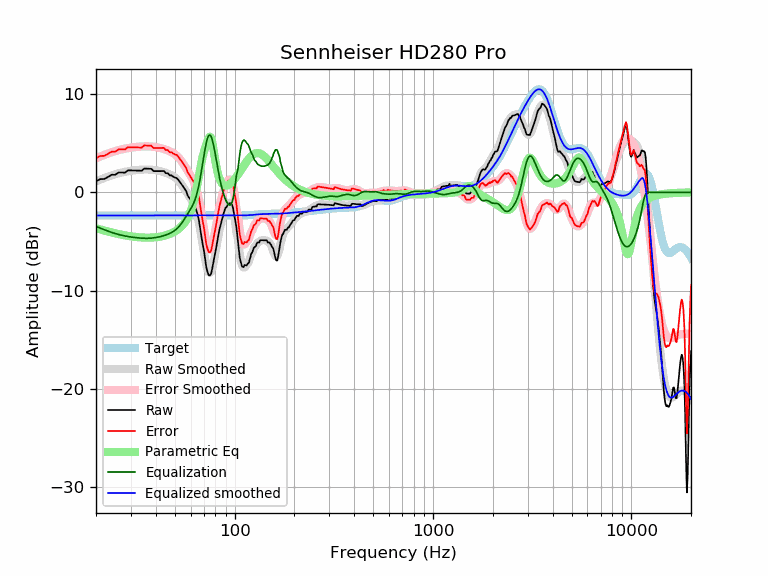

The table this chart was drawn from, first rows:
frequency, raw, error, smoothed, error_smoothed, equalization, parametric_eq, equalized_raw, equalized_smoothed, target
20, 1.12, 3.47, 1.11, 3.46, -3.46, -3.65, -2.34, -2.35, -2.35
21, 1.34, 3.69, 1.29, 3.64, -3.64, -3.77, -2.30, -2.35, -2.35
22, 1.36, 3.71, 1.45, 3.80, -3.80, -3.88, -2.44, -2.35, -2.35
23, 1.56, 3.92, 1.60, 3.95, -3.95, -3.99, -2.38, -2.35, -2.35
24, 1.79, 4.14, 1.73, 4.08, -4.08, -4.08, -2.29, -2.35, -2.35
25, 1.79, 4.14, 1.84, 4.19, -4.19, -4.17, -2.41, -2.35, -2.35
26, 2.01, 4.36, 1.94, 4.29, -4.29, -4.24, -2.28, -2.35, -2.35
27, 2.01, 4.36, 2.02, 4.37, -4.37, -4.31, -2.36, -2.35, -2.35
28, 2.01, 4.36, 2.09, 4.44, -4.44, -4.37, -2.43, -2.35, -2.35
29, 2.23, 4.59, 2.14, 4.50, -4.50, -4.43, -2.26, -2.35, -2.35
30, 2.23, 4.58, 2.19, 4.54, -4.54, -4.47, -2.31, -2.35, -2.35
31, 2.22, 4.57, 2.23, 4.58, -4.58, -4.51, -2.36, -2.35, -2.35
32, 2.21, 4.57, 2.26, 4.61, -4.61, -4.55, -2.40, -2.35, -2.35
33, 2.20, 4.56, 2.29, 4.64, -4.64, -4.57, -2.43, -2.35, -2.35
34, 2.20, 4.55, 2.31, 4.66, -4.66, -4.59, -2.46, -2.35, -2.35
35, 2.41, 4.77, 2.32, 4.67, -4.67, -4.60, -2.26, -2.35, -2.35
36, 2.40, 4.76, 2.32, 4.68, -4.68, -4.61, -2.27, -2.35, -2.35
37, 2.40, 4.75, 2.32, 4.67, -4.67, -4.61, -2.27, -2.35, -2.35
38, 2.39, 4.74, 2.30, 4.65, -4.65, -4.60, -2.27, -2.35, -2.35
39, 2.15, 4.51, 2.28, 4.63, -4.63, -4.59, -2.47, -2.35, -2.35
40, 2.15, 4.50, 2.24, 4.60, -4.60, -4.57, -2.44, -2.35, -2.35
41, 2.15, 4.50, 2.20, 4.56, -4.56, -4.54, -2.40, -2.35, -2.35
42, 2.16, 4.51, 2.16, 4.51, -4.51, -4.51, -2.35, -2.35, -2.35
43, 2.16, 4.51, 2.11, 4.46, -4.46, -4.47, -2.30, -2.35, -2.35
44, 2.17, 4.52, 2.05, 4.40, -4.40, -4.43, -2.24, -2.35, -2.35
45, 1.94, 4.29, 1.98, 4.34, -4.34, -4.37, -2.39, -2.35, -2.35
46, 1.95, 4.30, 1.91, 4.26, -4.26, -4.31, -2.32, -2.35, -2.35
47, 1.72, 4.07, 1.83, 4.18, -4.18, -4.24, -2.46, -2.35, -2.35
48, 1.72, 4.07, 1.74, 4.09, -4.09, -4.16, -2.37, -2.35, -2.35
49, 1.59, 3.94, 1.63, 3.98, -3.98, -4.08, -2.39, -2.35, -2.35
50, 1.50, 3.85, 1.51, 3.86, -3.86, -3.98, -2.37, -2.35, -2.35
51, 1.45, 3.80, 1.37, 3.72, -3.72, -3.87, -2.27, -2.35, -2.35
52, 1.27, 3.62, 1.21, 3.56, -3.56, -3.74, -2.29, -2.35, -2.35
53, 1.04, 3.39, 1.02, 3.37, -3.37, -3.60, -2.33, -2.35, -2.35
54, 0.81, 3.16, 0.80, 3.15, -3.15, -3.44, -2.34, -2.35, -2.35
55, 0.58, 2.93, 0.57, 2.92, -2.92, -3.27, -2.34, -2.35, -2.35
56, 0.35, 2.71, 0.32, 2.67, -2.67, -3.06, -2.32, -2.35, -2.35
57, 0.11, 2.47, 0.07, 2.42, -2.42, -2.83, -2.31, -2.35, -2.35
58, -0.33, 2.02, -0.18, 2.18, -2.18, -2.56, -2.51, -2.35, -2.35
59, -0.56, 1.79, -0.42, 1.93, -1.93, -2.25, -2.49, -2.35, -2.35
60, -0.78, 1.57, -0.66, 1.69, -1.69, -1.90, -2.47, -2.35, -2.35
61, -1.02, 1.34, -0.92, 1.43, -1.43, -1.48, -2.45, -2.35, -2.35
62, -1.24, 1.11, -1.21, 1.14, -1.14, -1.00, -2.38, -2.35, -2.35
63, -1.47, 0.88, -1.55, 0.80, -0.80, -0.45, -2.27, -2.35, -2.35
64, -1.79, 0.56, -1.97, 0.38, -0.38, 0.18, -2.17, -2.35, -2.35
65, -2.22, 0.13, -2.48, -0.13, 0.13, 0.87, -2.10, -2.35, -2.35
66, -2.82, -0.47, -3.08, -0.73, 0.73, 1.62, -2.09, -2.35, -2.35
67, -3.70, -1.34, -3.77, -1.42, 1.42, 2.36, -2.27, -2.35, -2.35
68, -4.51, -2.16, -4.53, -2.18, 2.18, 3.06, -2.33, -2.35, -2.35
69, -5.27, -2.92, -5.32, -2.97, 2.97, 3.64, -2.30, -2.35, -2.35
70, -5.94, -3.59, -6.10, -3.75, 3.75, 4.11, -2.19, -2.35, -2.35
71, -6.81, -4.46, -6.82, -4.47, 4.47, 4.50, -2.35, -2.35, -2.35
72, -7.68, -5.32, -7.42, -5.07, 5.07, 4.85, -2.61, -2.35, -2.35
73, -8.09, -5.74, -7.86, -5.51, 5.51, 5.19, -2.58, -2.35, -2.35
74, -8.42, -6.07, -8.12, -5.77, 5.77, 5.50, -2.65, -2.35, -2.35
75, -8.45, -6.09, -8.18, -5.83, 5.83, 5.66, -2.62, -2.35, -2.35
76, -8.30, -5.95, -8.04, -5.69, 5.69, 5.54, -2.61, -2.35, -2.35
77, -7.79, -5.44, -7.73, -5.38, 5.38, 5.13, -2.41, -2.35, -2.35
78, -7.17, -4.82, -7.28, -4.93, 4.93, 4.51, -2.24, -2.35, -2.35
79, -6.59, -4.23, -6.73, -4.38, 4.38, 3.80, -2.21, -2.35, -2.35
... 553 more rows
